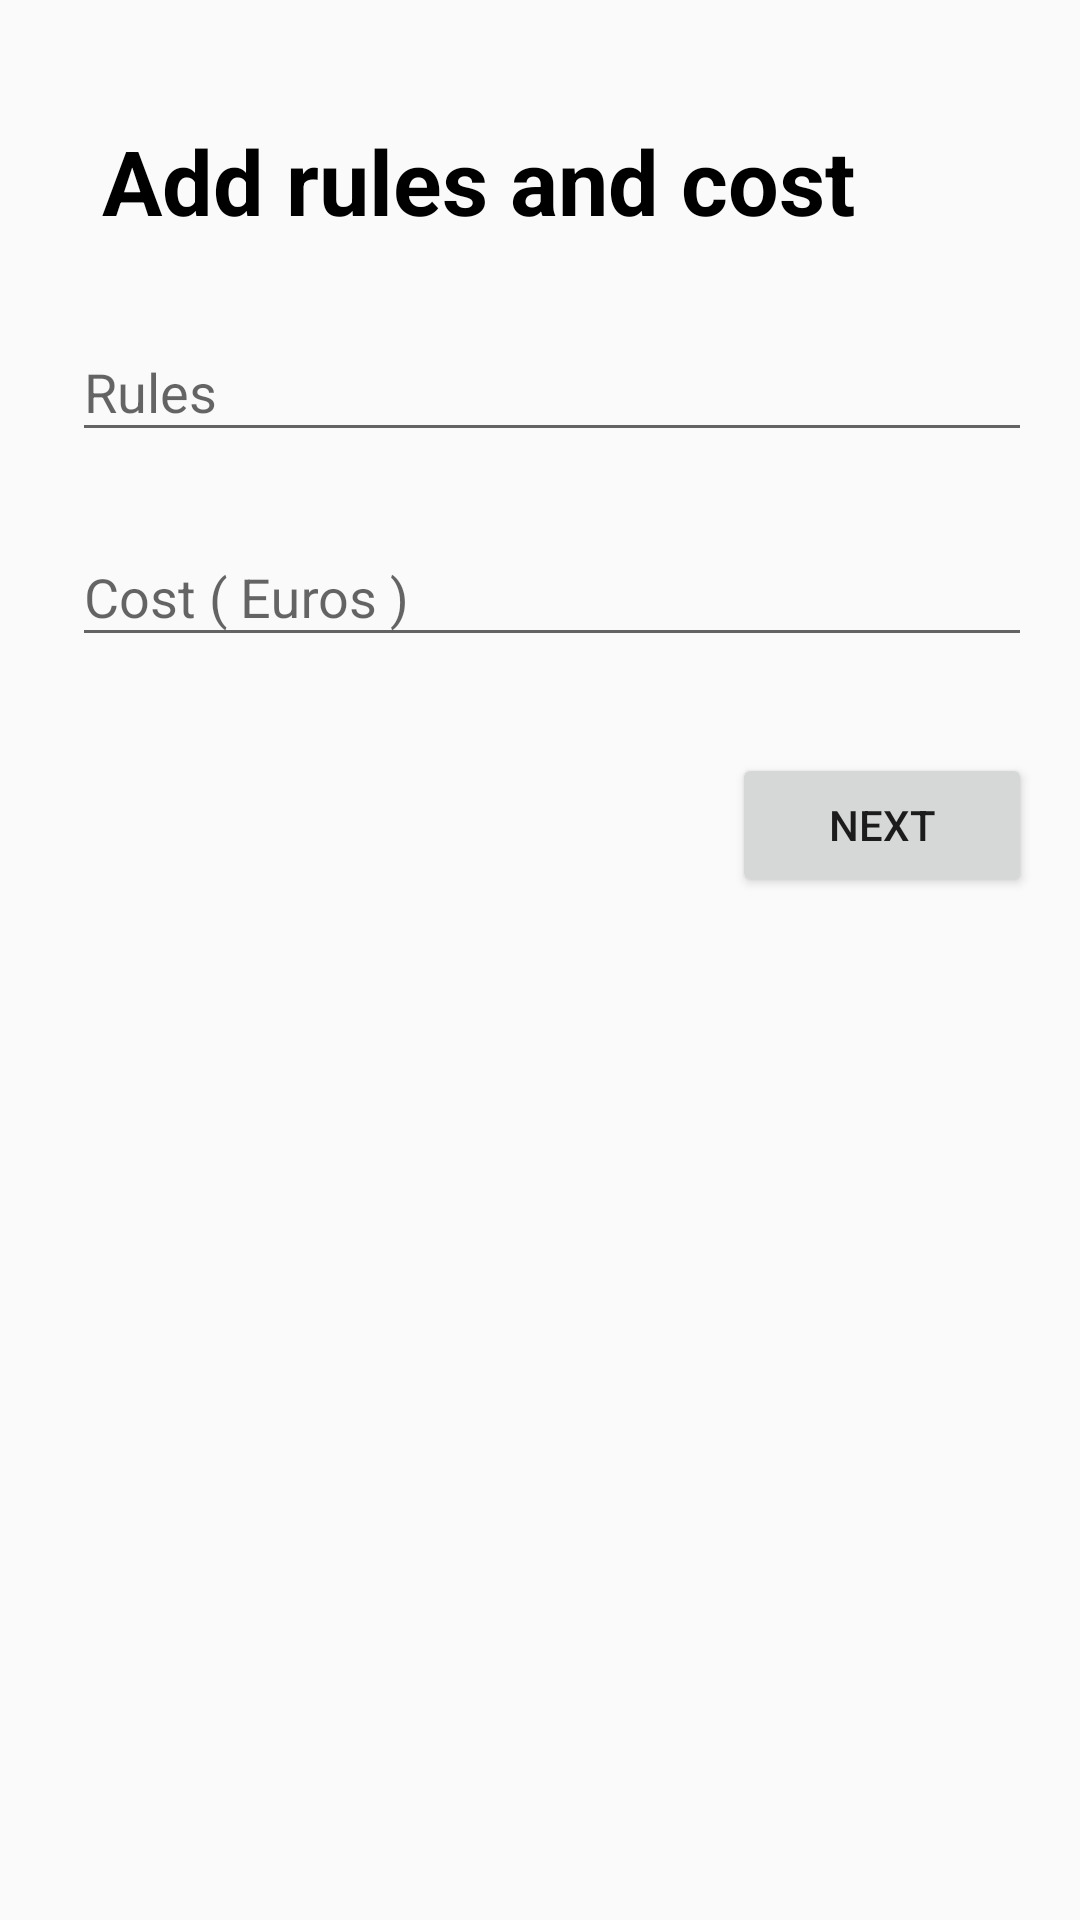

This screen was rendered from an Android layout file. Write that file and the resources it references.
<!-- AndroidManifest.xml: application theme AppTheme -->
<!-- res/layout/listing_rules_cost.xml -->
<?xml version="1.0" encoding="utf-8"?>
<ScrollView xmlns:android="http://schemas.android.com/apk/res/android"
    xmlns:app="http://schemas.android.com/apk/res-auto"
    xmlns:tools="http://schemas.android.com/tools"
    android:layout_width="fill_parent"
    android:layout_height="fill_parent"
    tools:context="com.airbnb.activities.NewResidenceListingActivity">

    <LinearLayout
        android:layout_width="368dp"
        android:layout_height="wrap_content"
        android:orientation="vertical"
        android:paddingLeft="24dp"
        android:paddingRight="24dp"
        tools:layout_editor_absoluteY="0dp"
        tools:layout_editor_absoluteX="8dp">

        <TextView
            android:layout_width="match_parent"
            android:layout_height="wrap_content"
            android:layout_marginBottom="10dp"
            android:layout_marginLeft="10dp"
            android:layout_marginRight="10dp"
            android:layout_marginTop="40dp"
            android:text="Add rules and cost"
            android:textColor="@color/black"
            android:textSize="30dp"
            android:textStyle="bold" />

        <android.support.design.widget.TextInputLayout
            android:layout_width="match_parent"
            android:layout_height="wrap_content"
            android:layout_marginTop="8dp"
            android:layout_marginBottom="8dp">
            <EditText android:id="@+id/rules"
                android:layout_width="match_parent"
                android:layout_height="wrap_content"
                android:inputType="text"
                android:hint="Rules" />
        </android.support.design.widget.TextInputLayout>

        <android.support.design.widget.TextInputLayout
            android:layout_width="match_parent"
            android:layout_height="wrap_content"
            android:layout_marginTop="8dp"
            android:layout_marginBottom="8dp">
            <EditText android:id="@+id/cost"
                android:layout_width="match_parent"
                android:layout_height="wrap_content"
                android:inputType="number"
                android:hint="Cost ( Euros )" />
        </android.support.design.widget.TextInputLayout>


        <android.support.v7.widget.AppCompatButton
            android:id="@+id/btn_place_cost_rules"
            android:layout_width="100dp"
            android:layout_height="wrap_content"
            android:layout_marginTop="24dp"
            android:layout_marginBottom="24dp"
            android:padding="12dp"
            android:layout_gravity="right"
            android:text="Next"/>

    </LinearLayout>
</ScrollView>
<!-- resources referenced by this layout -->
<resources>
  <style name="AppTheme" parent="Theme.AppCompat.Light.DarkActionBar">
          
          <item name="colorControlNormal">@color/iron</item>
      </style>
  <!-- not gathered from this repository: default colours our renderer supplied (Android Studio template values) -->
  <color name="black">#FF000000</color>
</resources>
